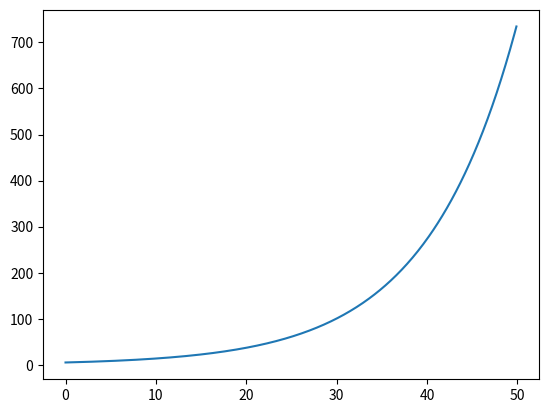

This figure's Python source:
#Из эксперимента известно, что скорость размножения бактерий при достаточном запасе пищи пропорциональна их количеству. 
#Определите закон увеличения бактерий и время, спустя которое их станет в 10 раз больше, относительно начального количества.

import numpy as np
from scipy.integrate import odeint
import matplotlib.pyplot as plt

t = np.arange(0, 50, 0.1)

n_0 = 5

def bacteria(n, t):
    dndt = k * n
    return dndt

k = 0.1


m_t = odeint(bacteria, n_0, t)

plt.plot(t, m_t[:,0], label='распад бактерий')

plt.savefig('fig22.png')
